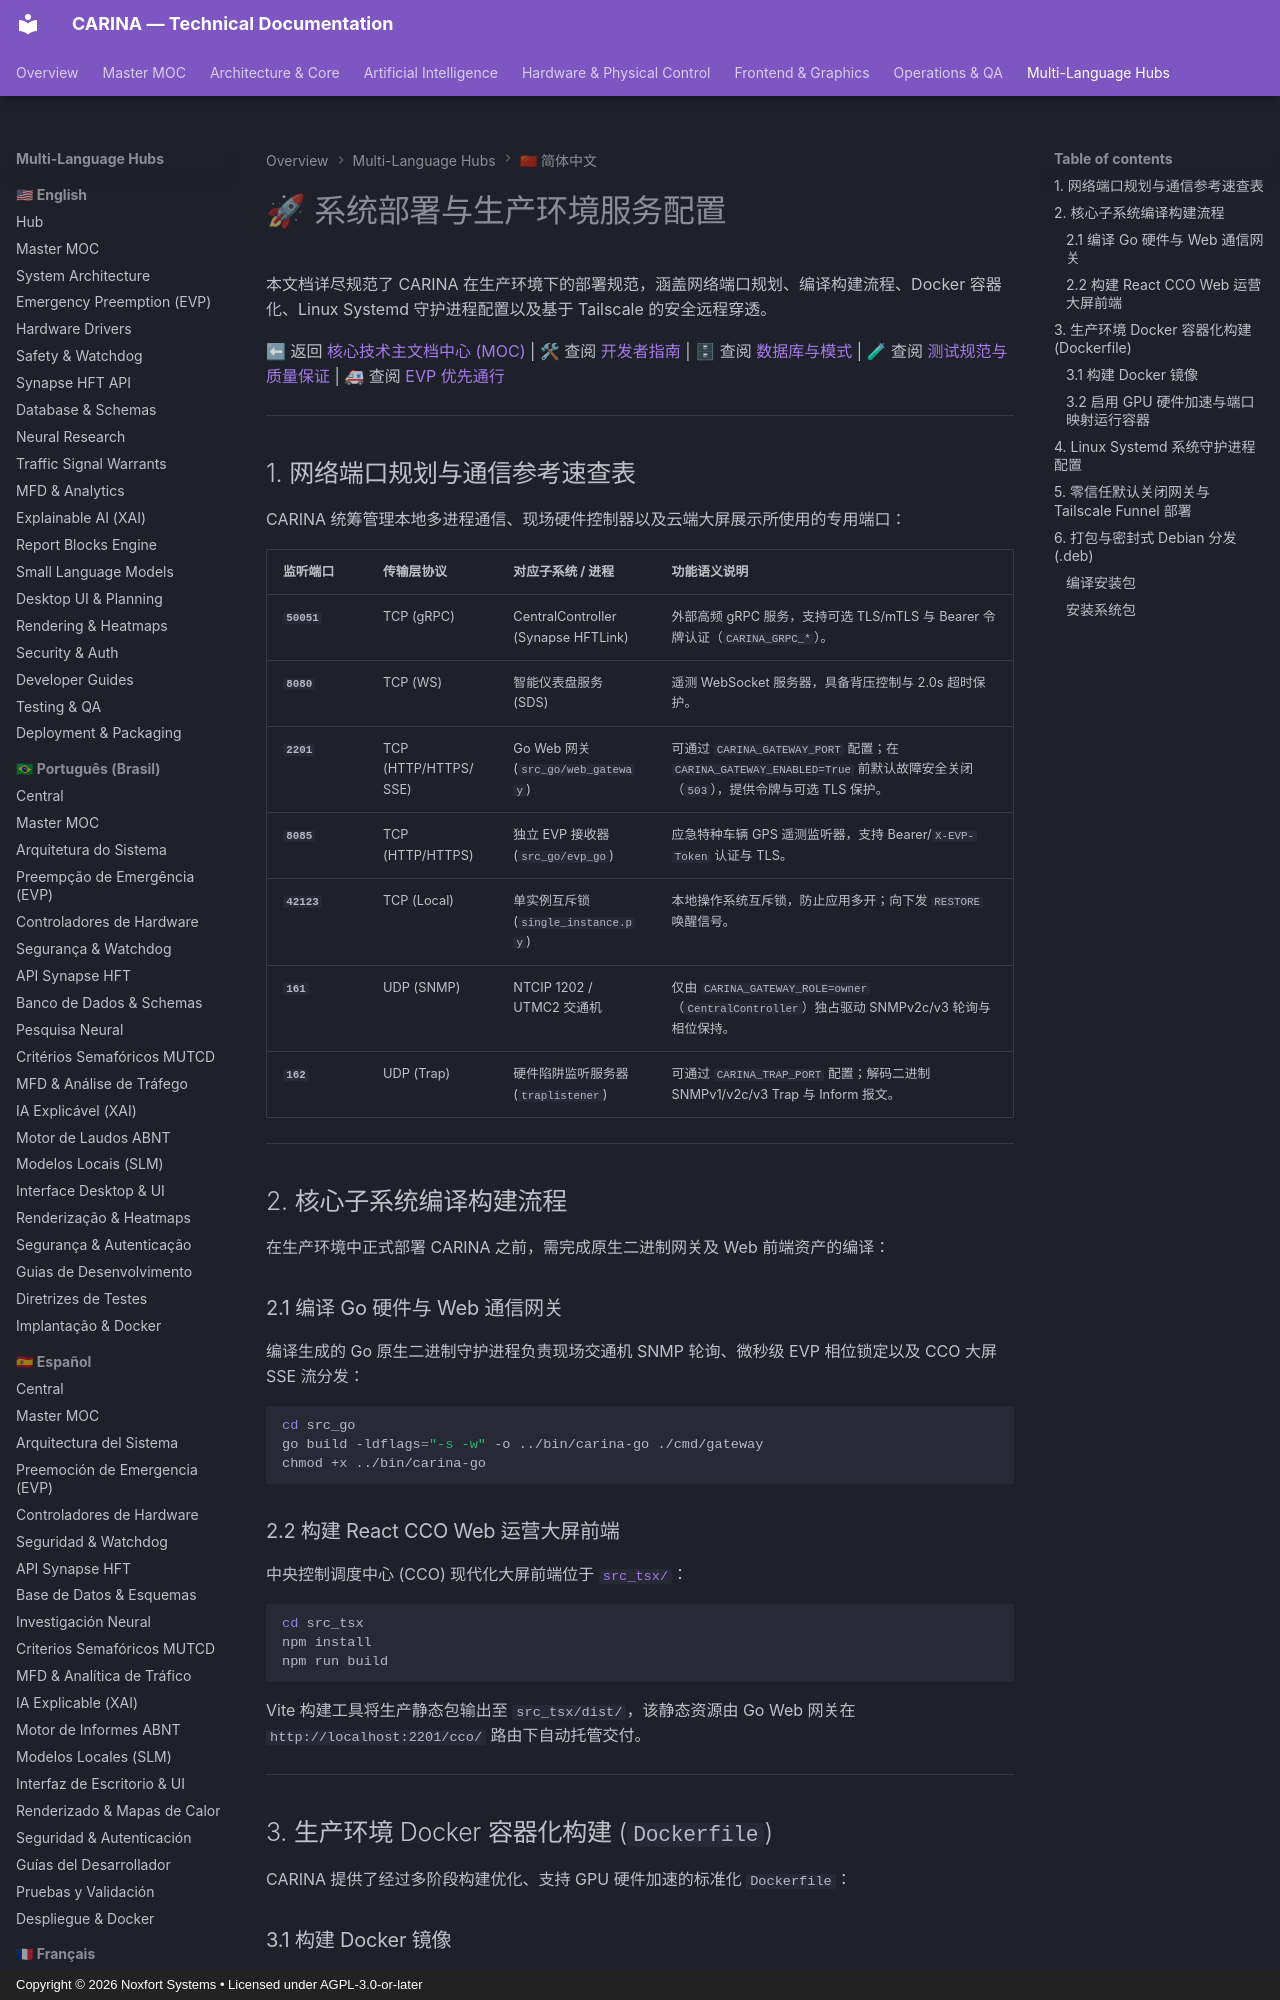

repository: Noxfort-Systems-Brazil/CARINA · page: zh/deployment_and_packaging/index.html · generator: mkdocs · copyright: Copyright © 2026 Noxfort Systems • Licensed under AGPL-3.0-or-later

---
tags: [deployment, packaging, docker, debian, systemd]
aliases: [部署指南, 系统打包, Docker容器化, Systemd服务]
---

# 🚀 系统部署与生产环境服务配置

本文档详尽规范了 CARINA 在生产环境下的部署规范，涵盖网络端口规划、编译构建流程、Docker 容器化、Linux Systemd 守护进程配置以及基于 Tailscale 的安全远程穿透。

⬅ 返回 [核心技术主文档中心 (MOC)](carina_moc.md) | 🛠 查阅 [开发者指南](developer_guides.md) | 🗄 查阅 [数据库与模式](database_and_schemas.md) | 🧪 查阅 [测试规范与质量保证](testing.md) | 🚑 查阅 [EVP 优先通行](evp_and_preemption.md)

---

## 1. 网络端口规划与通信参考速查表

CARINA 统筹管理本地多进程通信、现场硬件控制器以及云端大屏展示所使用的专用端口：

| 监听端口 | 传输层协议 | 对应子系统 / 进程 | 功能语义说明 |
| :--- | :--- | :--- | :--- |
| **`50051`** | TCP (gRPC) | CentralController (Synapse HFTLink) | 外部高频 gRPC 服务，支持可选 TLS/mTLS 与 Bearer 令牌认证（`CARINA_GRPC_*`）。 |
| **`8080`** | TCP (WS) | 智能仪表盘服务 (SDS) | 遥测 WebSocket 服务器，具备背压控制与 2.0s 超时保护。 |
| **`2201`** | TCP (HTTP/HTTPS/SSE) | Go Web 网关 (`src_go/web_gateway`) | 可通过 `CARINA_GATEWAY_PORT` 配置；在 `CARINA_GATEWAY_ENABLED=True` 前默认故障安全关闭（`503`），提供令牌与可选 TLS 保护。 |
| **`8085`** | TCP (HTTP/HTTPS) | 独立 EVP 接收器 (`src_go/evp_go`) | 应急特种车辆 GPS 遥测监听器，支持 Bearer/`X-EVP-Token` 认证与 TLS。 |
| **`42123`** | TCP (Local) | 单实例互斥锁 (`single_instance.py`) | 本地操作系统互斥锁，防止应用多开；向下发 `RESTORE` 唤醒信号。 |
| **`161`** | UDP (SNMP) | NTCIP 1202 / UTMC2 交通机 | 仅由 `CARINA_GATEWAY_ROLE=owner`（`CentralController`）独占驱动 SNMPv2c/v3 轮询与相位保持。 |
| **`162`** | UDP (Trap) | 硬件陷阱监听服务器 (`traplistener`) | 可通过 `CARINA_TRAP_PORT` 配置；解码二进制 SNMPv1/v2c/v3 Trap 与 Inform 报文。 |

---

## 2. 核心子系统编译构建流程

在生产环境中正式部署 CARINA 之前，需完成原生二进制网关及 Web 前端资产的编译：

### 2.1 编译 Go 硬件与 Web 通信网关
编译生成的 Go 原生二进制守护进程负责现场交通机 SNMP 轮询、微秒级 EVP 相位锁定以及 CCO 大屏 SSE 流分发：
```bash
cd src_go
go build -ldflags="-s -w" -o ../bin/carina-go ./cmd/gateway
chmod +x ../bin/carina-go
```

### 2.2 构建 React CCO Web 运营大屏前端
中央控制调度中心 (CCO) 现代化大屏前端位于 [`src_tsx/`](../../src_tsx)：
```bash
cd src_tsx
npm install
npm run build
```
Vite 构建工具将生产静态包输出至 `src_tsx/dist/`，该静态资源由 Go Web 网关在 `http://localhost:2201/cco/` 路由下自动托管交付。

---

## 3. 生产环境 Docker 容器化构建 (`Dockerfile`)

CARINA 提供了经过多阶段构建优化、支持 GPU 硬件加速的标准化 `Dockerfile`：

### 3.1 构建 Docker 镜像
```bash
docker build -t carina-core:latest .
```
